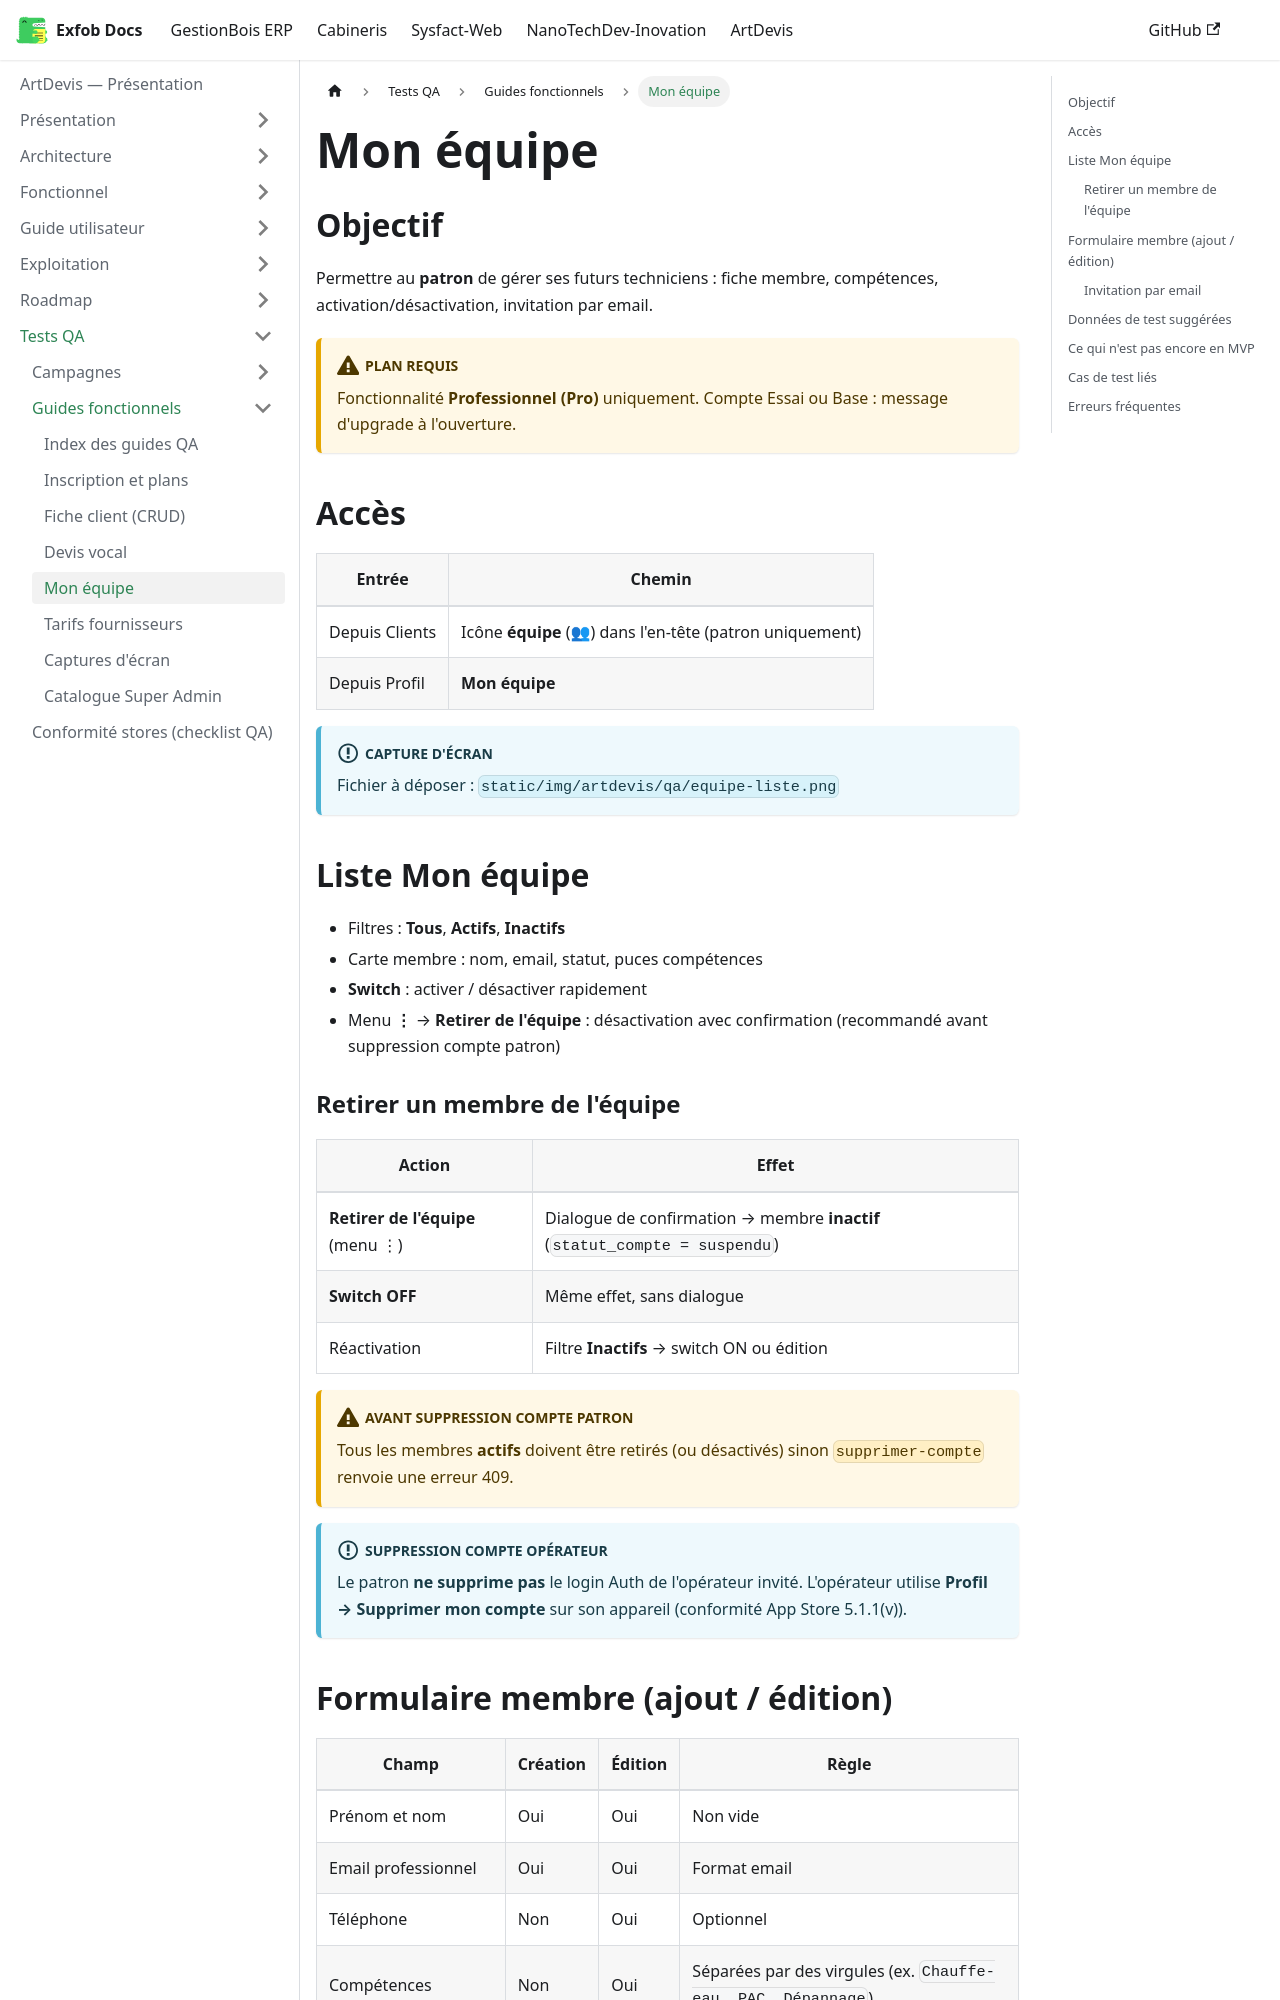

repository: CamertechDev/nanotech-docs · page: artdevis/qa/guides/fiche-equipe/index.html · generator: docusaurus

---
sidebar_position: 4
title: Mon équipe
description: Gérer les membres rattachés au patron artisan (plan Pro).
---

## Objectif

Permettre au **patron** de gérer ses futurs techniciens : fiche membre, compétences, activation/désactivation, invitation par email.

:::warning Plan requis
Fonctionnalité **Professionnel (Pro)** uniquement. Compte Essai ou Base : message d'upgrade à l'ouverture.
:::

## Accès

| Entrée | Chemin |
| --- | --- |
| Depuis Clients | Icône **équipe** (👥) dans l'en-tête (patron uniquement) |
| Depuis Profil | **Mon équipe** |

:::info Capture d'écran
Fichier à déposer : `static/img/artdevis/qa/equipe-liste.png`
:::


## Liste Mon équipe

* Filtres : **Tous**, **Actifs**, **Inactifs**
* Carte membre : nom, email, statut, puces compétences
* **Switch** : activer / désactiver rapidement
* Menu **⋮** → **Retirer de l'équipe** : désactivation avec confirmation (recommandé avant suppression compte patron)
